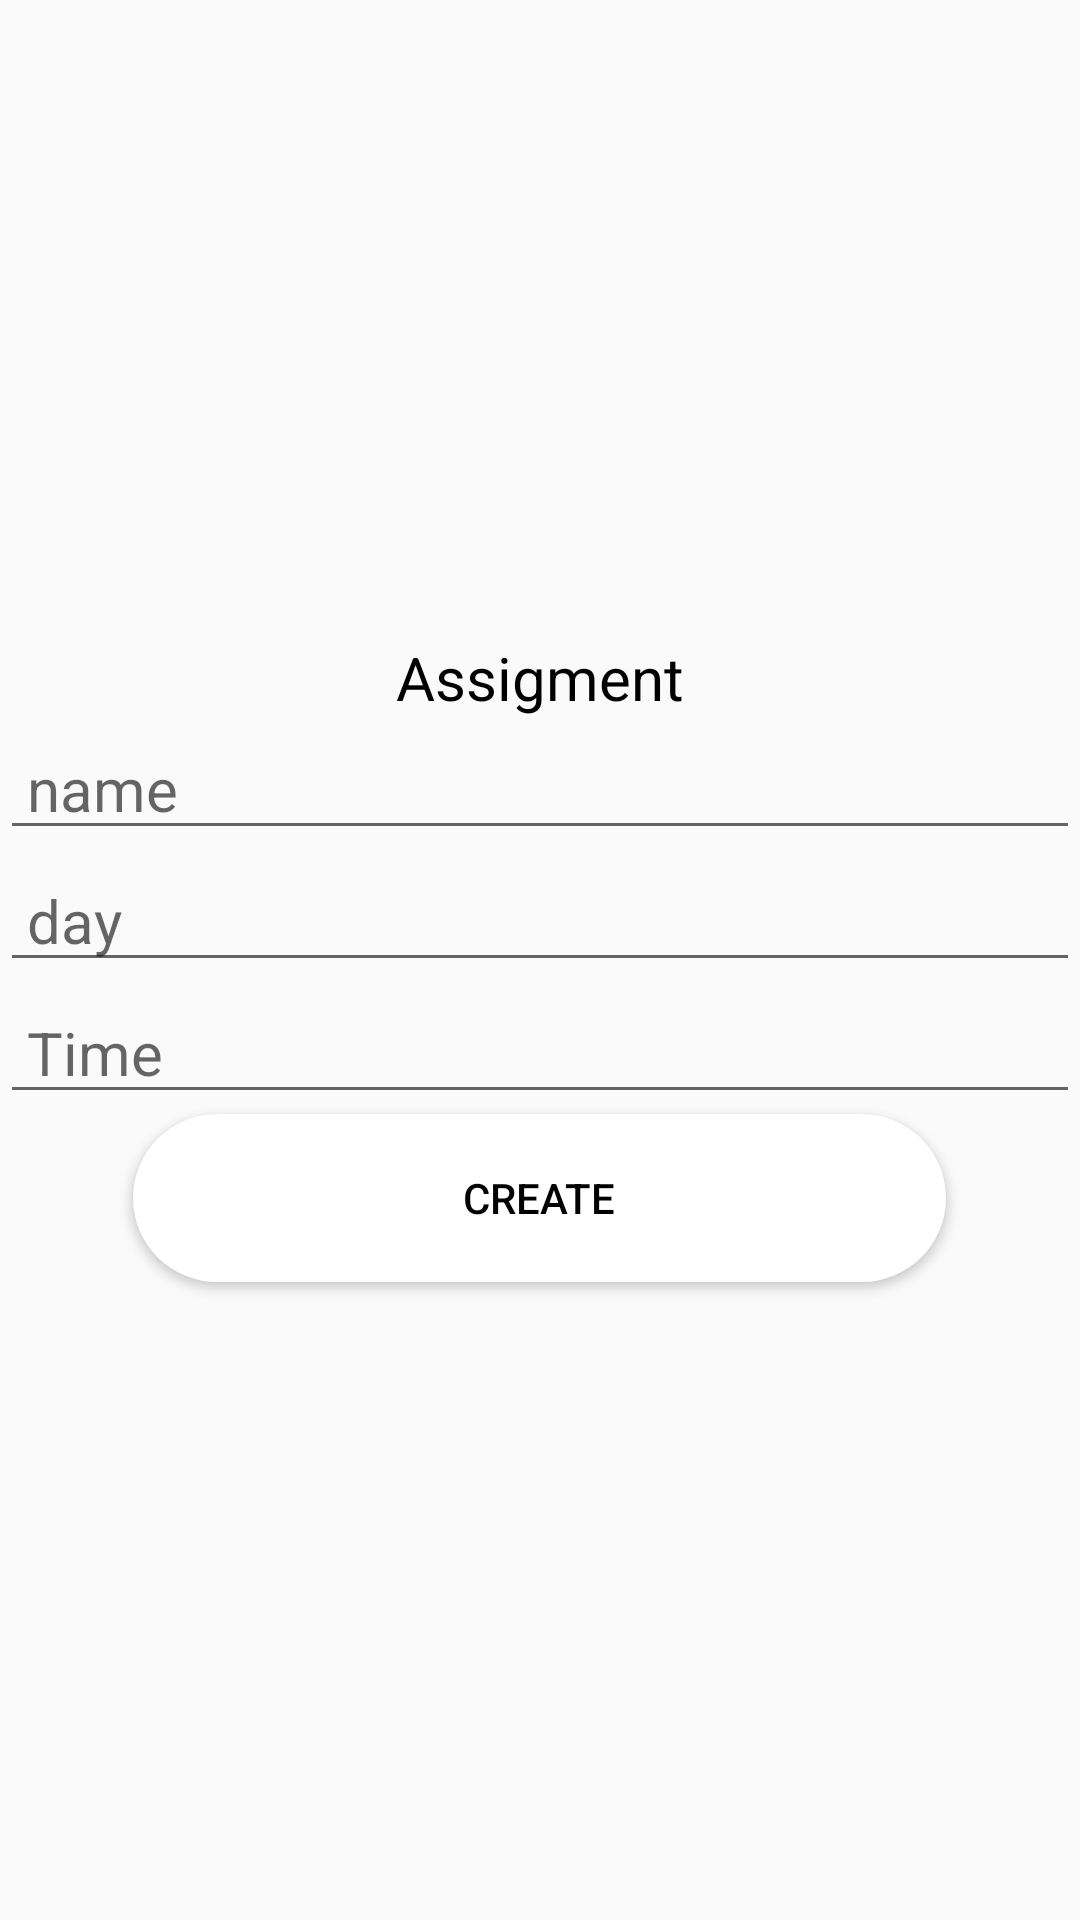

Write the Android layout XML for this screen, with the resource values it uses.
<!-- AndroidManifest.xml: application theme Theme.Education_app -->
<!-- res/layout/activity_assignemnt.xml -->
<?xml version="1.0" encoding="utf-8"?>
<LinearLayout xmlns:android="http://schemas.android.com/apk/res/android"
    xmlns:app="http://schemas.android.com/apk/res-auto"
    xmlns:tools="http://schemas.android.com/tools"
    android:layout_width="match_parent"
    android:layout_height="match_parent"
    android:orientation="vertical"
    android:gravity="center"
    tools:context=".Assignemnt">

    <LinearLayout
        android:layout_width="wrap_content"
        android:layout_height="wrap_content"
        android:layout_gravity="center"
        android:background="@drawable/ic_baseline_arrow_back_24"
        android:orientation="horizontal"
        android:onClick="back"
        >
    </LinearLayout>

    <TextView
        android:layout_width="match_parent"
        android:layout_height="wrap_content"
        android:text="Assigment"
        android:gravity="center"
        android:textSize="20dp"
        android:textColor="@color/black"
        />

    <EditText
        android:id="@+id/Assigment"
        android:layout_width="match_parent"
        android:layout_height="wrap_content"
        android:hint=" name"
        android:textSize="20dp"
        android:inputType="text"
        />
    <EditText
        android:id="@+id/aday"
        android:layout_width="match_parent"
        android:layout_height="wrap_content"
        android:hint=" day"
        android:inputType="none"
        android:textSize="20dp"
        />
    <EditText
        android:id="@+id/atime"
        android:layout_width="match_parent"
        android:layout_height="wrap_content"
        android:hint=" Time"
        android:inputType="none"
        android:textSize="20dp"
        />
    <Button
        android:id="@+id/Assigmentcreate"
        android:layout_width="271dp"
        android:layout_height="56dp"
        android:background="@drawable/rectangle2"
        android:text="Create"
        android:onClick="send"
        android:textColor="@color/black"
        tools:ignore="MissingConstraints"
        tools:layout_editor_absoluteX="70dp"
        tools:layout_editor_absoluteY="495dp" />

</LinearLayout>
<!-- resources referenced by this layout -->
<resources>
  <color name="black">#FF000000</color>
  <!-- drawable rectangle2 (drawable) -->
  <?xml version="1.0" encoding="utf-8"?>
  <shape xmlns:android="http://schemas.android.com/apk/res/android"
      android:shape= "rectangle">
      <corners android:radius="100dp"/>
      <solid android:color="@color/white" />
  </shape>
  <style name="Theme.Education_app" parent="Theme.AppCompat.Light.NoActionBar">
          
          <item name="colorPrimary">@color/purple_500</item>
          <item name="colorPrimaryVariant">@color/purple_700</item>
          <item name="colorOnPrimary">@color/white</item>
          
          <item name="colorSecondary">@color/teal_200</item>
          <item name="colorSecondaryVariant">@color/teal_700</item>
          <item name="colorOnSecondary">@color/black</item>
          
          <item name="android:statusBarColor" tools:targetApi="l">?attr/colorPrimaryVariant</item>
          
      </style>
  <color name="white">#FFFFFFFF</color>
  <color name="purple_500">#FF6200EE</color>
  <color name="purple_700">#FF3700B3</color>
  <color name="teal_200">#FF03DAC5</color>
  <color name="teal_700">#FF018786</color>
</resources>
